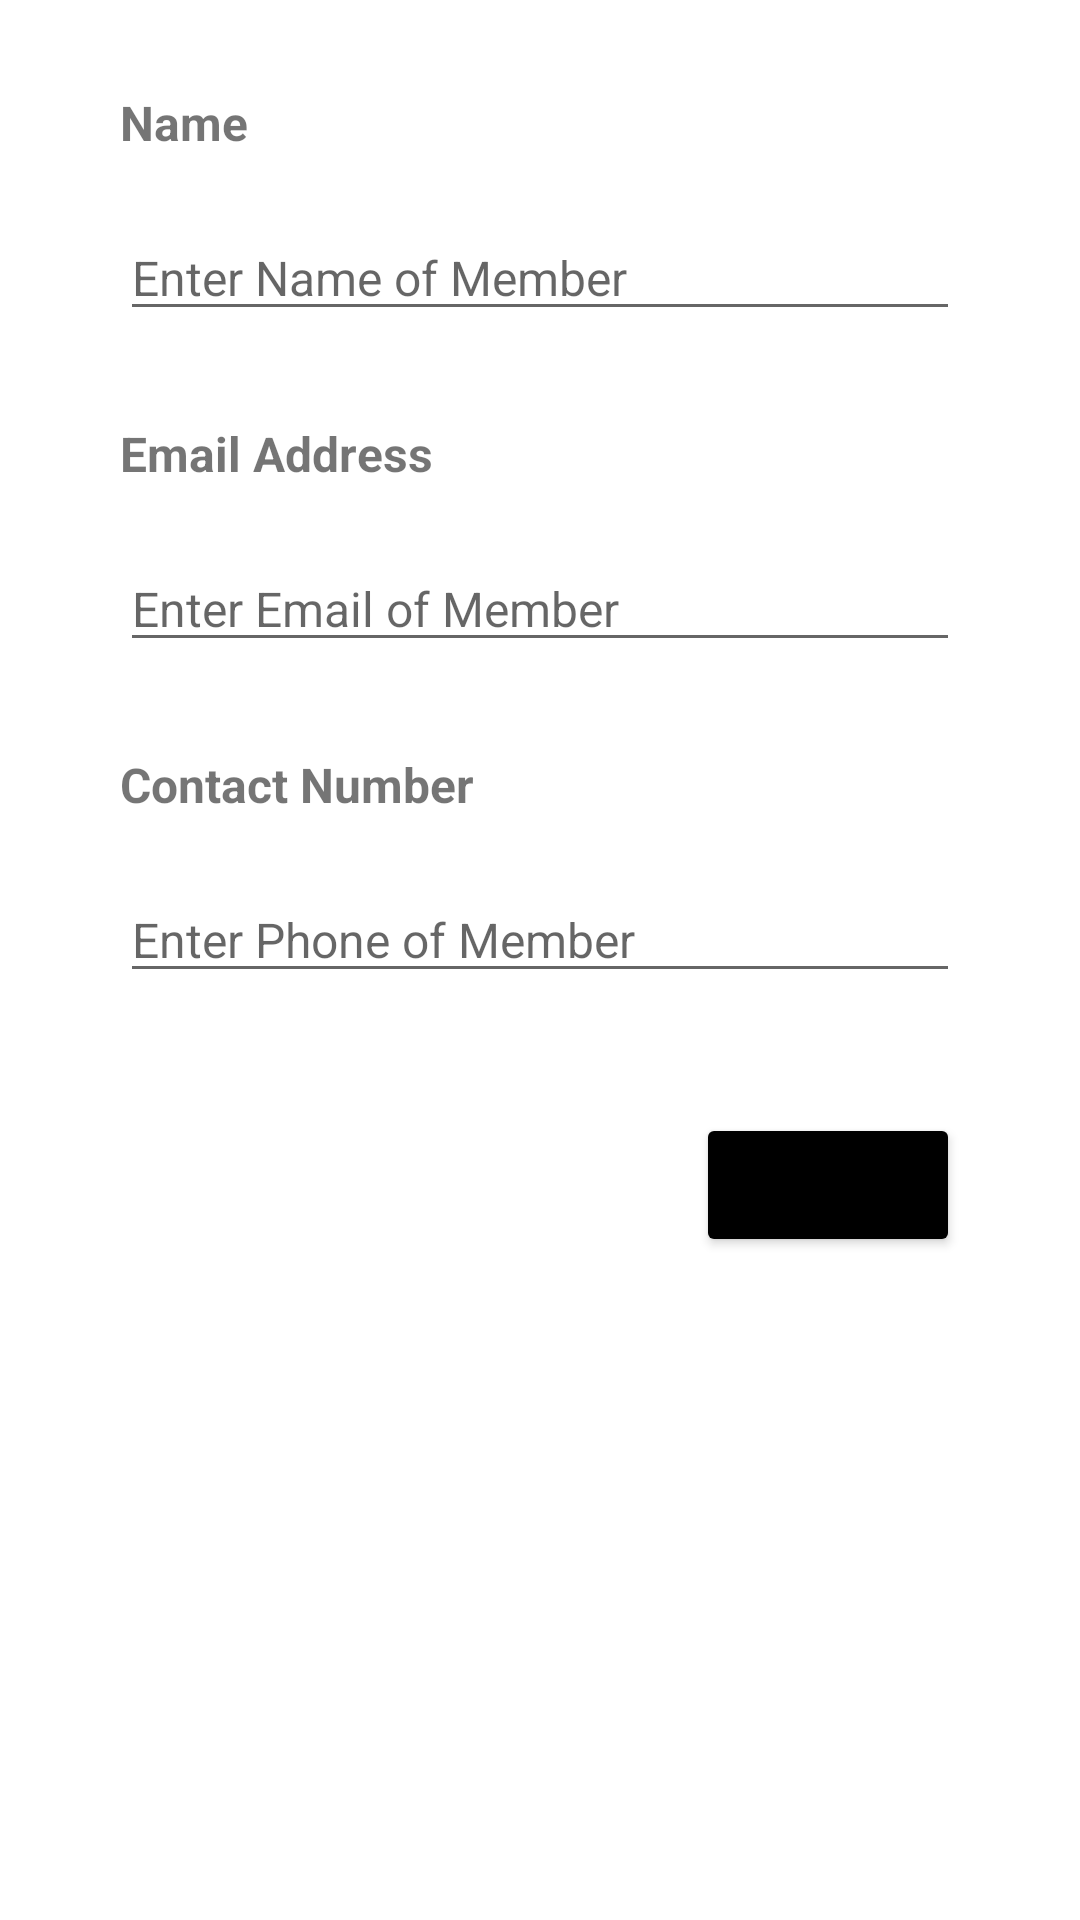

Android layout source for this screen:
<!-- AndroidManifest.xml: application theme Theme.HealthDream -->
<!-- res/layout/fragment_memberdetails.xml -->
<?xml version="1.0" encoding="utf-8"?>
<RelativeLayout xmlns:android="http://schemas.android.com/apk/res/android"
    xmlns:tools="http://schemas.android.com/tools"
    android:layout_width="match_parent"
    android:layout_height="match_parent"
    tools:context=".memberdetails">

    


    <TextView
        android:id="@+id/textView12"
        android:layout_width="wrap_content"
        android:layout_height="wrap_content"
        android:layout_marginStart="40dp"
        android:layout_marginLeft="40dp"
        android:layout_marginTop="30dp"
        android:text="Name"
        android:textSize="16sp"
        android:textStyle="bold" />

    <EditText
        android:id="@+id/name"
        android:layout_width="match_parent"
        android:layout_height="wrap_content"
        android:layout_below="@+id/textView12"
        android:layout_marginStart="40dp"
        android:layout_marginLeft="40dp"
        android:layout_marginTop="20dp"
        android:layout_marginEnd="40dp"
        android:layout_marginRight="40dp"
        android:ems="10"
        android:hint="Enter Name of Member"
        android:inputType="textPersonName"
        android:textSize="16sp" />

    <TextView
        android:id="@+id/textView13"
        android:layout_width="wrap_content"
        android:layout_height="wrap_content"
        android:layout_below="@+id/name"
        android:layout_marginStart="40dp"
        android:layout_marginLeft="40dp"
        android:layout_marginTop="30dp"
        android:text="Email Address"
        android:textSize="16sp"
        android:textStyle="bold" />

    <EditText
        android:id="@+id/email"
        android:layout_width="match_parent"
        android:layout_height="wrap_content"
        android:layout_below="@+id/textView13"
        android:layout_marginStart="40dp"
        android:layout_marginLeft="40dp"
        android:layout_marginTop="20dp"
        android:layout_marginEnd="40dp"
        android:layout_marginRight="40dp"
        android:ems="10"
        android:hint="Enter Email of Member"
        android:inputType="textEmailAddress"
        android:textSize="16sp" />

    <TextView
        android:id="@+id/textView14"
        android:layout_width="wrap_content"
        android:layout_height="wrap_content"
        android:layout_below="@+id/email"
        android:layout_marginStart="40dp"
        android:layout_marginLeft="40dp"
        android:layout_marginTop="30dp"
        android:text="Contact Number"
        android:textSize="16sp"
        android:textStyle="bold" />

    <EditText
        android:id="@+id/Phone"
        android:layout_width="match_parent"
        android:layout_height="wrap_content"
        android:layout_below="@+id/textView14"
        android:layout_marginStart="40dp"
        android:layout_marginLeft="40dp"
        android:layout_marginTop="20dp"
        android:layout_marginEnd="40dp"
        android:layout_marginRight="40dp"
        android:ems="10"
        android:hint="Enter Phone of Member"
        android:inputType="textPhonetic"
        android:textSize="16sp" />

    <Button
        android:id="@+id/save"
        android:layout_width="wrap_content"
        android:layout_height="wrap_content"
        android:layout_below="@+id/Phone"
        android:backgroundTint="@color/black"
        android:layout_alignParentEnd="true"
        android:layout_marginTop="40dp"
        android:layout_marginRight="40dp"
        android:text="Save" />

</RelativeLayout>
<!-- resources referenced by this layout -->
<resources>
  <style name="Theme.HealthDream" parent="Theme.MaterialComponents.DayNight.DarkActionBar">
          
          <item name="colorPrimary">@color/purple_500</item>
          <item name="colorPrimaryVariant">@color/purple_700</item>
          <item name="colorOnPrimary">@color/white</item>
          
          <item name="colorSecondary">@color/teal_200</item>
          <item name="colorSecondaryVariant">@color/teal_700</item>
          <item name="colorOnSecondary">@color/black</item>
          
          <item name="android:statusBarColor" tools:targetApi="l">?attr/colorPrimaryVariant</item>
          
      </style>
  <!-- not gathered from this repository: default colours our renderer supplied (Android Studio template values) -->
  <color name="purple_500">#FF6200EE</color>
  <color name="purple_700">#FF3700B3</color>
  <color name="teal_200">#FF03DAC5</color>
  <color name="teal_700">#FF018786</color>
  <color name="black">#FF000000</color>
  <color name="white">#FFFFFFFF</color>
</resources>
